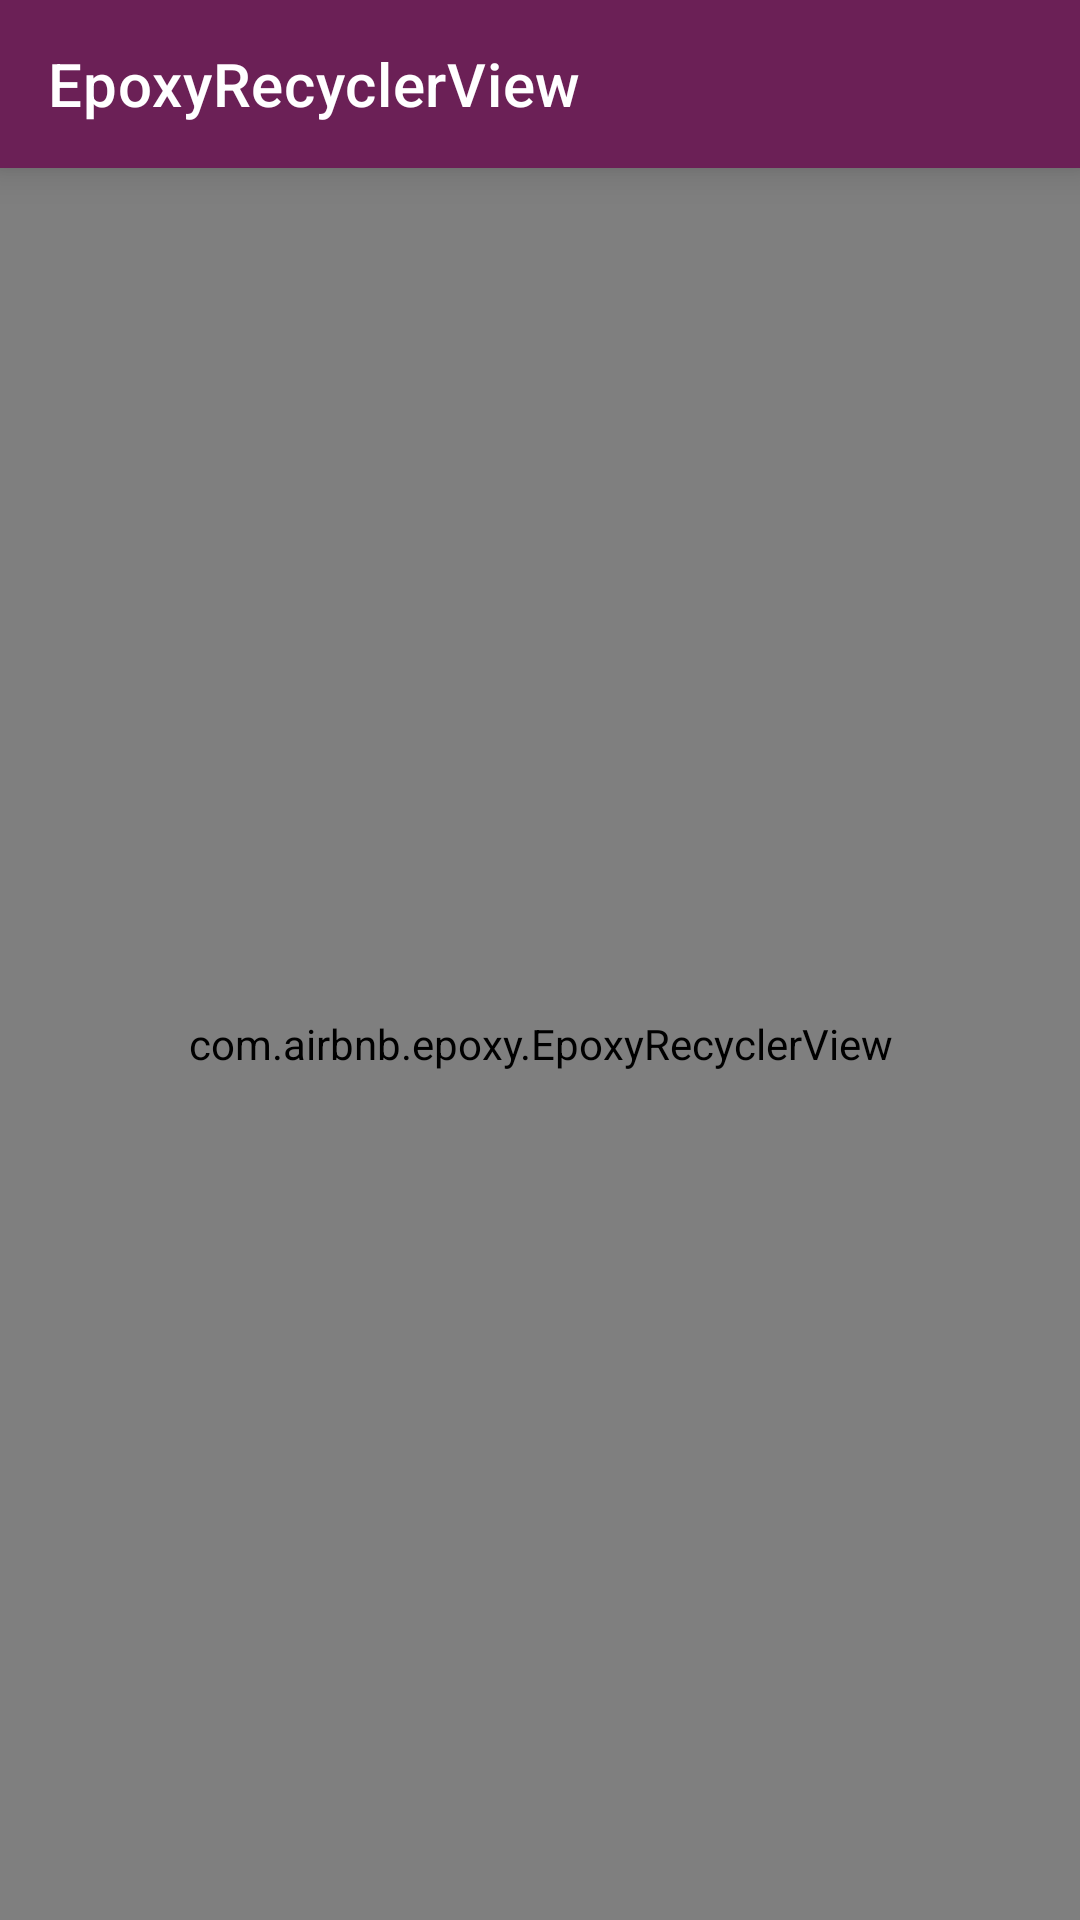

Produce the Android XML layout that renders to this screen, including the resource entries it uses.
<!-- AndroidManifest.xml: application theme Theme.FefuExample -->
<!-- res/layout/activity_epoxy.xml -->
<?xml version="1.0" encoding="utf-8"?>
<androidx.constraintlayout.widget.ConstraintLayout xmlns:android="http://schemas.android.com/apk/res/android"
    xmlns:app="http://schemas.android.com/apk/res-auto"
    xmlns:tools="http://schemas.android.com/tools"
    android:layout_width="match_parent"
    android:layout_height="match_parent"
    tools:context=".ui.EpoxyActivity">

    <androidx.appcompat.widget.Toolbar
        android:id="@+id/toolbar"
        style="@style/BaseToolbar"
        android:layout_width="match_parent"
        android:layout_height="wrap_content"
        app:layout_constraintTop_toTopOf="parent"
        app:title="@string/title_epoxy" />

    <com.airbnb.epoxy.EpoxyRecyclerView
        android:id="@+id/rvEpoxy"
        android:layout_width="match_parent"
        android:layout_height="0dp"
        app:layout_constraintBottom_toBottomOf="parent"
        app:layout_constraintTop_toBottomOf="@id/toolbar" />

</androidx.constraintlayout.widget.ConstraintLayout>
<!-- resources referenced by this layout -->
<resources>
  <string name="title_epoxy">EpoxyRecyclerView</string>
  <style name="BaseToolbar" parent="ThemeOverlay.MaterialComponents.Toolbar.Primary">
          <item name="android:background">@color/colorRipple</item>
          <item name="android:elevation">8dp</item>
          <item name="titleTextColor">@color/white</item>
      </style>
  <style name="Theme.FefuExample" parent="Theme.MaterialComponents.DayNight.DarkActionBar">
          
          <item name="colorPrimary">@color/purple_500</item>
          <item name="colorPrimaryVariant">@color/purple_700</item>
          <item name="colorOnPrimary">@color/white</item>
          
          <item name="colorSecondary">@color/teal_200</item>
          <item name="colorSecondaryVariant">@color/teal_700</item>
          <item name="colorOnSecondary">@color/black</item>
          
          <item name="android:statusBarColor" tools:targetApi="l">?attr/colorPrimaryVariant</item>
          
          <item name="windowActionBar">false</item>
          <item name="windowNoTitle">true</item>
      </style>
  <color name="colorRipple">#6b2056</color>
  <color name="white">#FFFFFFFF</color>
  <color name="purple_500">#FF6200EE</color>
  <color name="purple_700">#FF3700B3</color>
  <color name="teal_200">#FF03DAC5</color>
  <color name="teal_700">#FF018786</color>
  <color name="black">#FF000000</color>
</resources>
